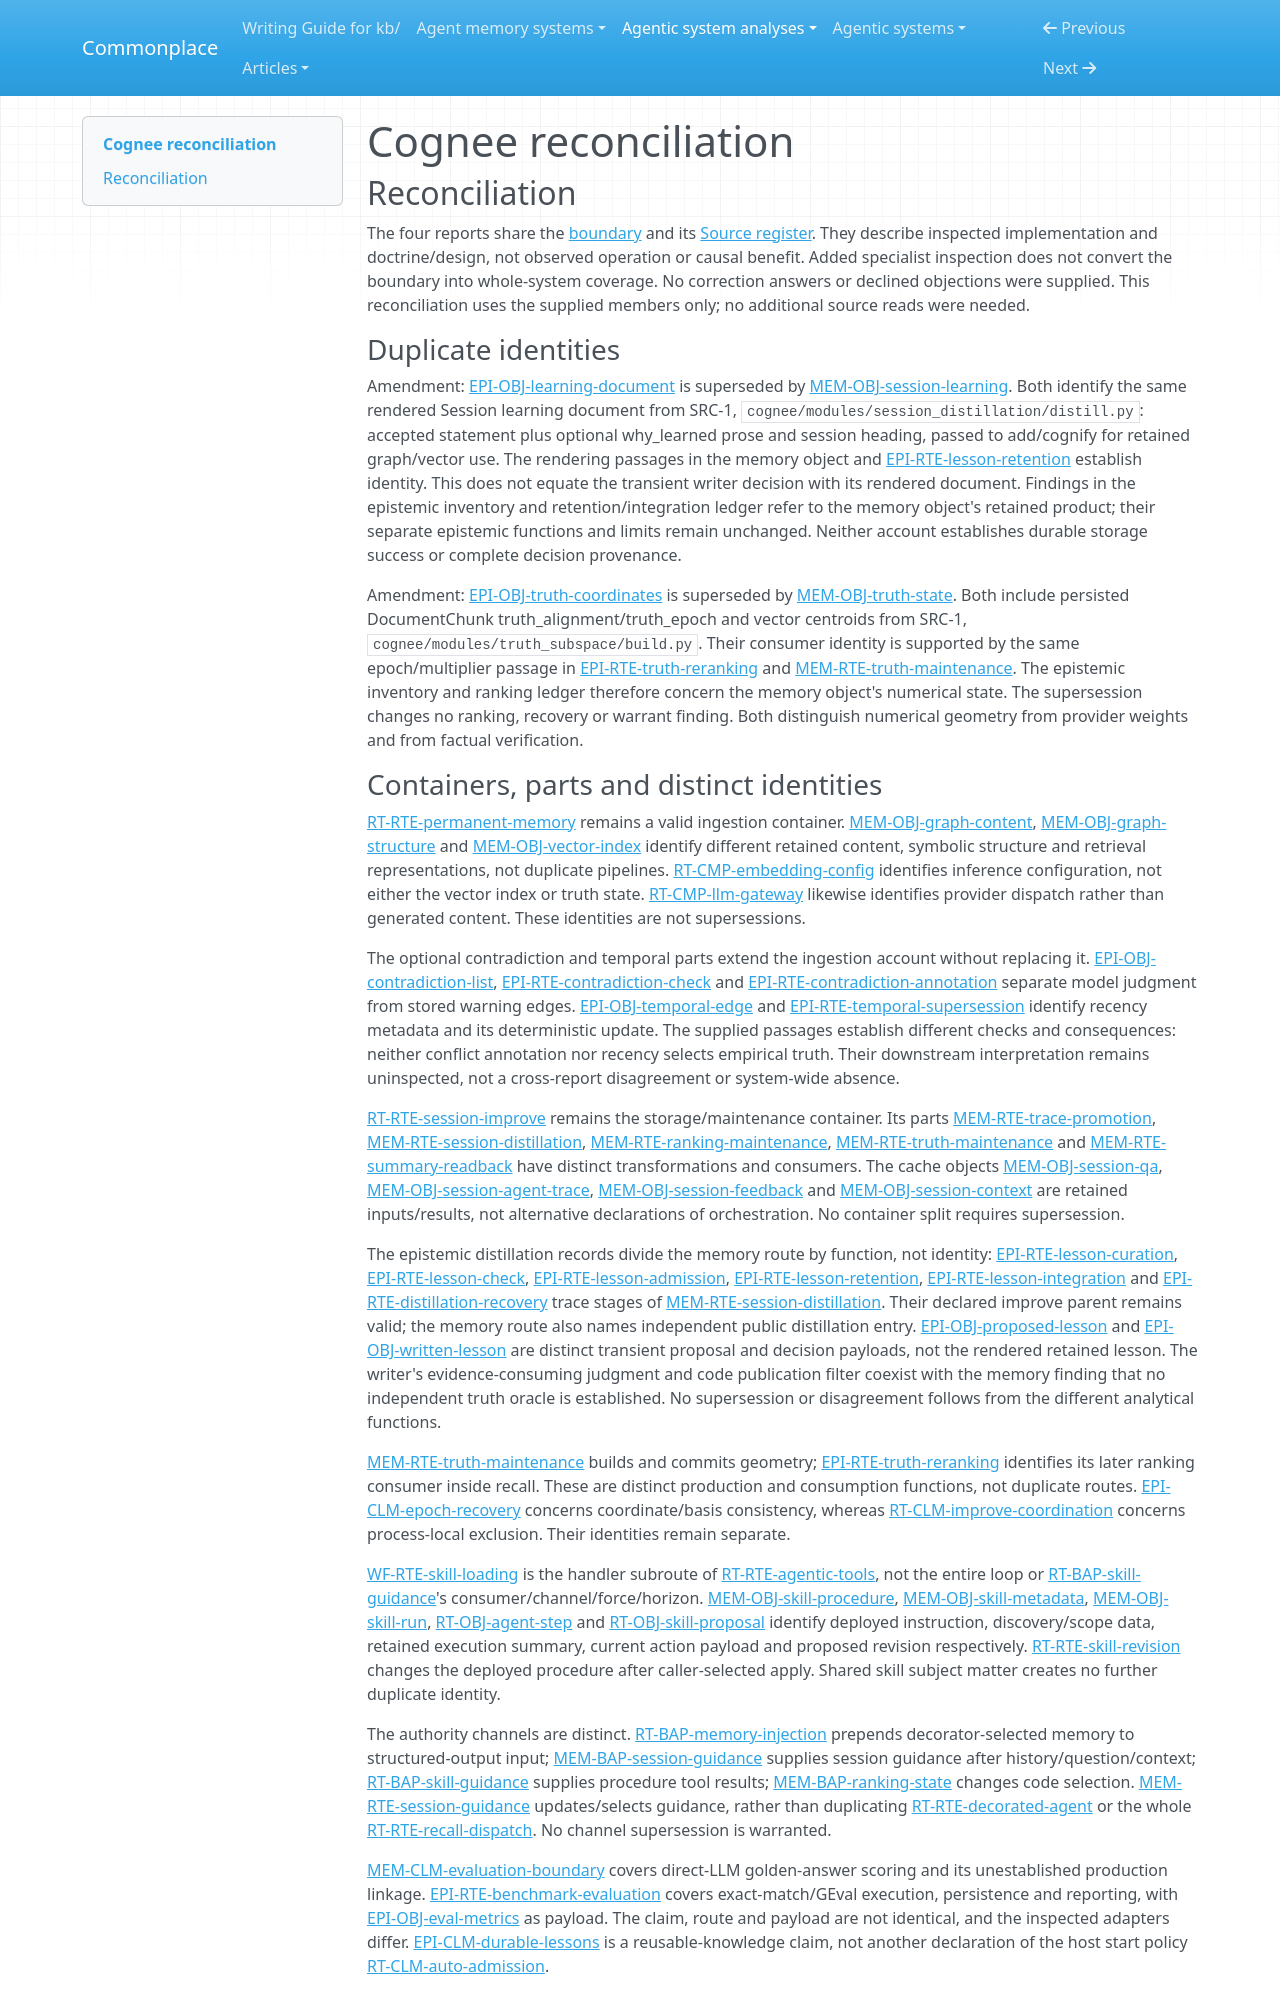

repository: zby/commonplace · page: agentic-system-analyses/retained/cognee/reconciliation/index.html · generator: mkdocs

---
type: agentic-system-analyses/types/agentic-system-reconciliation-report.md
description: "Reconciliation of Cognee runtime, memory, epistemic and workflow records at the frozen commit, within a complete artifact, partial loop boundary."
run-id: AAS-2026-10-14-cognee-d8839fe03c5b-01
reviewed-boundary: f154b32a9e544dac73e7ddf2010327cf9988edcd
---

# Cognee reconciliation

## Reconciliation

The four reports share the [boundary](boundary.md#boundary-and-evidence) and its [Source register](boundary.md#source-register). They describe inspected implementation and doctrine/design, not observed operation or causal benefit. Added specialist inspection does not convert the boundary into whole-system coverage. No correction answers or declined objections were supplied. This reconciliation uses the supplied members only; no additional source reads were needed.

### Duplicate identities

Amendment: [EPI-OBJ-learning-document](epistemic.md#epi-obj-learning-document) is superseded by [MEM-OBJ-session-learning](memory.md#mem-obj-session-learning). Both identify the same rendered Session learning document from SRC-1, `cognee/modules/session_distillation/distill.py`: accepted statement plus optional why_learned prose and session heading, passed to add/cognify for retained graph/vector use. The rendering passages in the memory object and [EPI-RTE-lesson-retention](epistemic.md#epi-rte-lesson-retention) establish identity. This does not equate the transient writer decision with its rendered document. Findings in the epistemic inventory and retention/integration ledger refer to the memory object's retained product; their separate epistemic functions and limits remain unchanged. Neither account establishes durable storage success or complete decision provenance.

Amendment: [EPI-OBJ-truth-coordinates](epistemic.md#epi-obj-truth-coordinates) is superseded by [MEM-OBJ-truth-state](memory.md#mem-obj-truth-state). Both include persisted DocumentChunk truth_alignment/truth_epoch and vector centroids from SRC-1, `cognee/modules/truth_subspace/build.py`. Their consumer identity is supported by the same epoch/multiplier passage in [EPI-RTE-truth-reranking](epistemic.md#epi-rte-truth-reranking) and [MEM-RTE-truth-maintenance](memory.md#mem-rte-truth-maintenance). The epistemic inventory and ranking ledger therefore concern the memory object's numerical state. The supersession changes no ranking, recovery or warrant finding. Both distinguish numerical geometry from provider weights and from factual verification.
